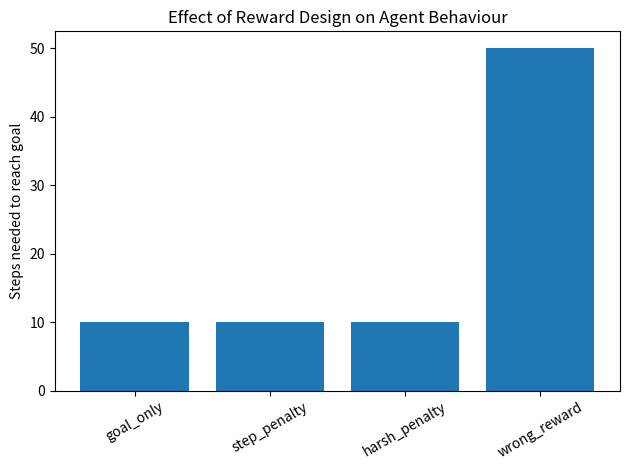

Write the Python code that produced this figure.
import matplotlib.pyplot as plt
import numpy as np
import random

SIZE = 6
GOAL = (5,5)

ACTIONS = [(0,1),(1,0),(0,-1),(-1,0)]

def move(pos, action):
    x,y = pos
    dx,dy = action
    nx,ny = max(0,min(SIZE-1,x+dx)), max(0,min(SIZE-1,y+dy))
    return (nx,ny)

Q = np.zeros((SIZE,SIZE,4))
alpha = 0.1
gamma = 0.9
epsilon = 0.2

def choose_action(state):
    if random.random()<epsilon:
        return random.randint(0,3)
    return np.argmax(Q[state[0],state[1]])

def train(reward_type):
    global epsilon
    epsilon = 1.0   # start curious

    for episode in range(500):
        state = (0,0)

        for step in range(100):
            action = choose_action(state)
            new_state = move(state,ACTIONS[action])

            reward = reward_function(new_state, reward_type)

            Q[state[0],state[1],action] += alpha * (
                reward + gamma*np.max(Q[new_state[0],new_state[1]])
                - Q[state[0],state[1],action]
            )

            state = new_state
            if state == GOAL:
                break

        # gradually become greedy
        epsilon = max(0.05, epsilon*0.995)



def reward_function(state, reward_type):

    if reward_type=="goal_only":
        return 10 if state==GOAL else 0

    if reward_type=="step_penalty":
        return 10 if state==GOAL else -0.1

    if reward_type=="harsh_penalty":
        return 10 if state==GOAL else -1

    if reward_type=="wrong_reward":
        return -10 if state==GOAL else 0


def run_episode():
    state = (0,0)
    path=[state]

    for _ in range(30):
        action = np.argmax(Q[state[0],state[1]])
        state = move(state,ACTIONS[action])
        path.append(state)
        if state==GOAL:
            break

    return path

def evaluate():
    state = (0,0)
    steps=0
    for _ in range(50):
        action = np.argmax(Q[state[0],state[1]])
        state = move(state,ACTIONS[action])
        steps+=1
        if state==GOAL:
            return steps
    return 50


results={}

for r in ["goal_only","step_penalty","harsh_penalty","wrong_reward"]:
    Q[:] = 0
    train(r)

    path = run_episode()
    steps = evaluate()
    results[r]=steps

    print("\n====",r,"====")
    print("Steps to reach goal:",steps)
    print("Path taken:", path)


plt.bar(results.keys(), results.values())
plt.ylabel("Steps needed to reach goal")
plt.title("Effect of Reward Design on Agent Behaviour")
plt.xticks(rotation=30)
plt.tight_layout()
plt.savefig("result.png")
plt.show()
